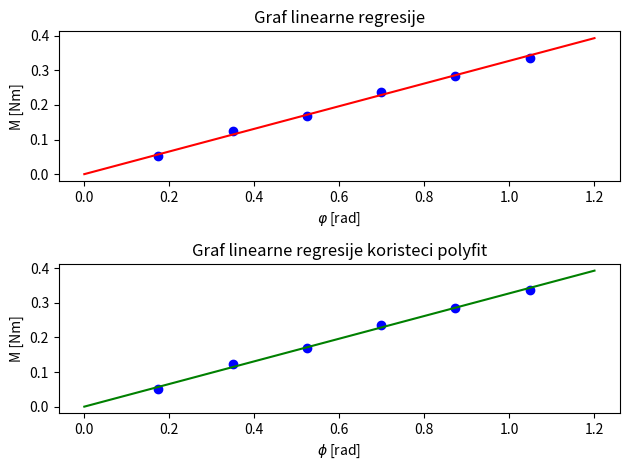

Reproduce this figure in Python.
import matplotlib.pyplot as plt
import numpy as np
def regresija(M,phi):
    M_= sum(M)/len(M)
    phi_= sum(phi)/len(phi)
    #print(M_)
    #print(phi_)
    D=(M_*phi_)/(phi_**2)
    print(D)
    X=[]
    Y=[]
    for x in np.linspace(0,1.2,1000):
        y=D*x
        Y.append(y)
        X.append(x)

    p = np.poly1d( np.polyfit(X, Y, 1) )
    t=np.linspace(0,1.2,1000)




    plt.subplot(2,1,1)
    plt.plot(phi,M,'bo')
    plt.title('Graf linearne regresije')
    plt.xlabel('$ \\varphi $ [rad]')
    #nisam siguran zasto mi ne prihvaca \varphi
    plt.ylabel('M [Nm]')
    plt.tight_layout()
    plt.plot(X,Y,'r')
    
    plt.subplot(2,1,2)
    plt.title('Graf linearne regresije koristeci polyfit')
    plt.xlabel('$ \phi $ [rad]')
    plt.ylabel('M [Nm]')
    plt.plot(phi,M,'bo')
    plt.plot(t,p(t),'g')
    plt.tight_layout()
    plt.show()






regresija([0.052, 0.124, 0.168, 0.236, 0.284, 0.336],[0.1745, 0.3491, 0.5236, 0.6981, 0.8727, 1.0472] )